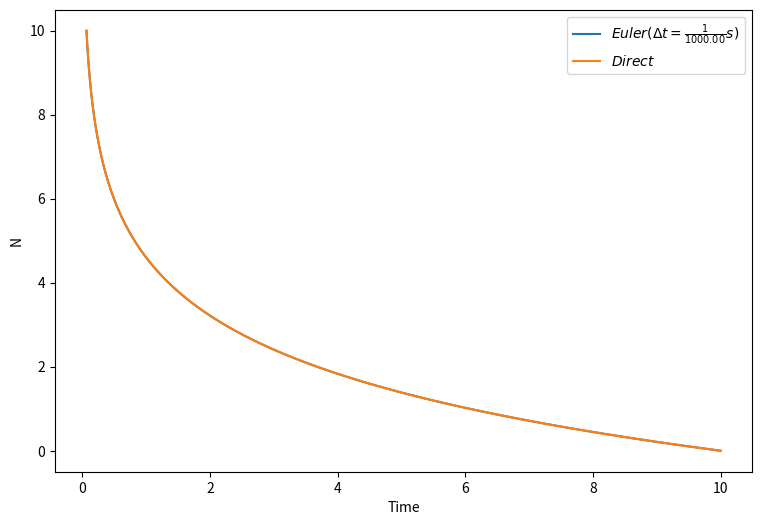
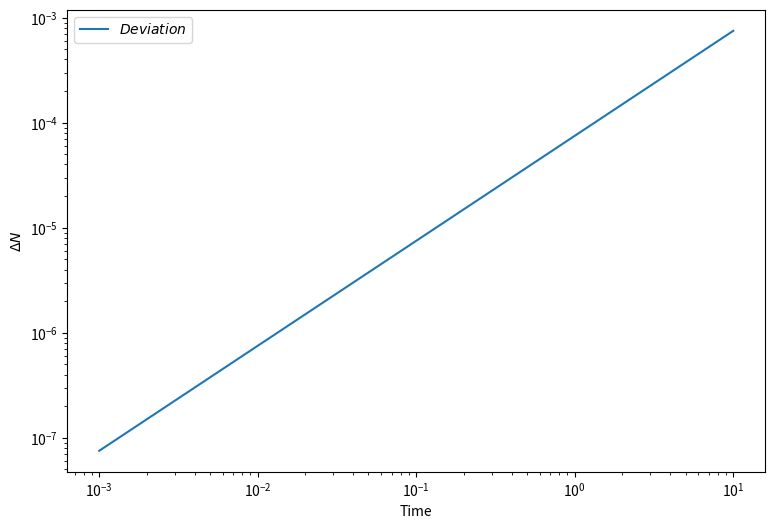

Write the Python code that produced these figures, in order.
# -*- coding: utf-8 -*-
"""
Created on Mon Oct  1 11:26:17 2018

[redacted]
"""

import numpy as np
import matplotlib.pyplot as plt

# Defining function

def N(t, a, b):
    return a*np.exp(-t/b)

def derivative(a, b):
    return (-a/b)


# Parameters

d_t = 0.001
t_max = 10
tau = 2.0
n = int(t_max/d_t)

# Initial conditions

N_array = np.zeros((2, n))
N_array[:,0] = 10

# Loop our Euler method
x = np.linspace(0, t_max, n)
for t in range(n-1):
    N_array[0, t + 1] = N_array[0, t] + d_t*(derivative(N_array[0, t], tau))

    
# Calculate direct values

N_array[1] = N(x, N_array[1, 0], tau)

# Deviation of methods
    
dev = (N_array[1,:] - N_array[0,:])/N_array[1,:]

# Initialize the plot
    
plt.figure(1, figsize=(9, 6))
plt.plot(N_array[0,:], x, label=r"$Euler (\Delta t = \frac{1}{%5.2f}s)$" % d_t**-1)
plt.plot(N_array[1,:], x, label=r"$Direct$")
plt.xlabel("Time")
plt.ylabel("N")
plt.legend()

plt.figure(2, figsize=(9, 6))
plt.plot(x[1:], dev[1:], label=r"$Deviation$")
plt.yscale("log")
plt.xscale("log")
plt.xlabel("Time")
plt.ylabel(r"$\Delta N$")
plt.legend()

plt.show()
